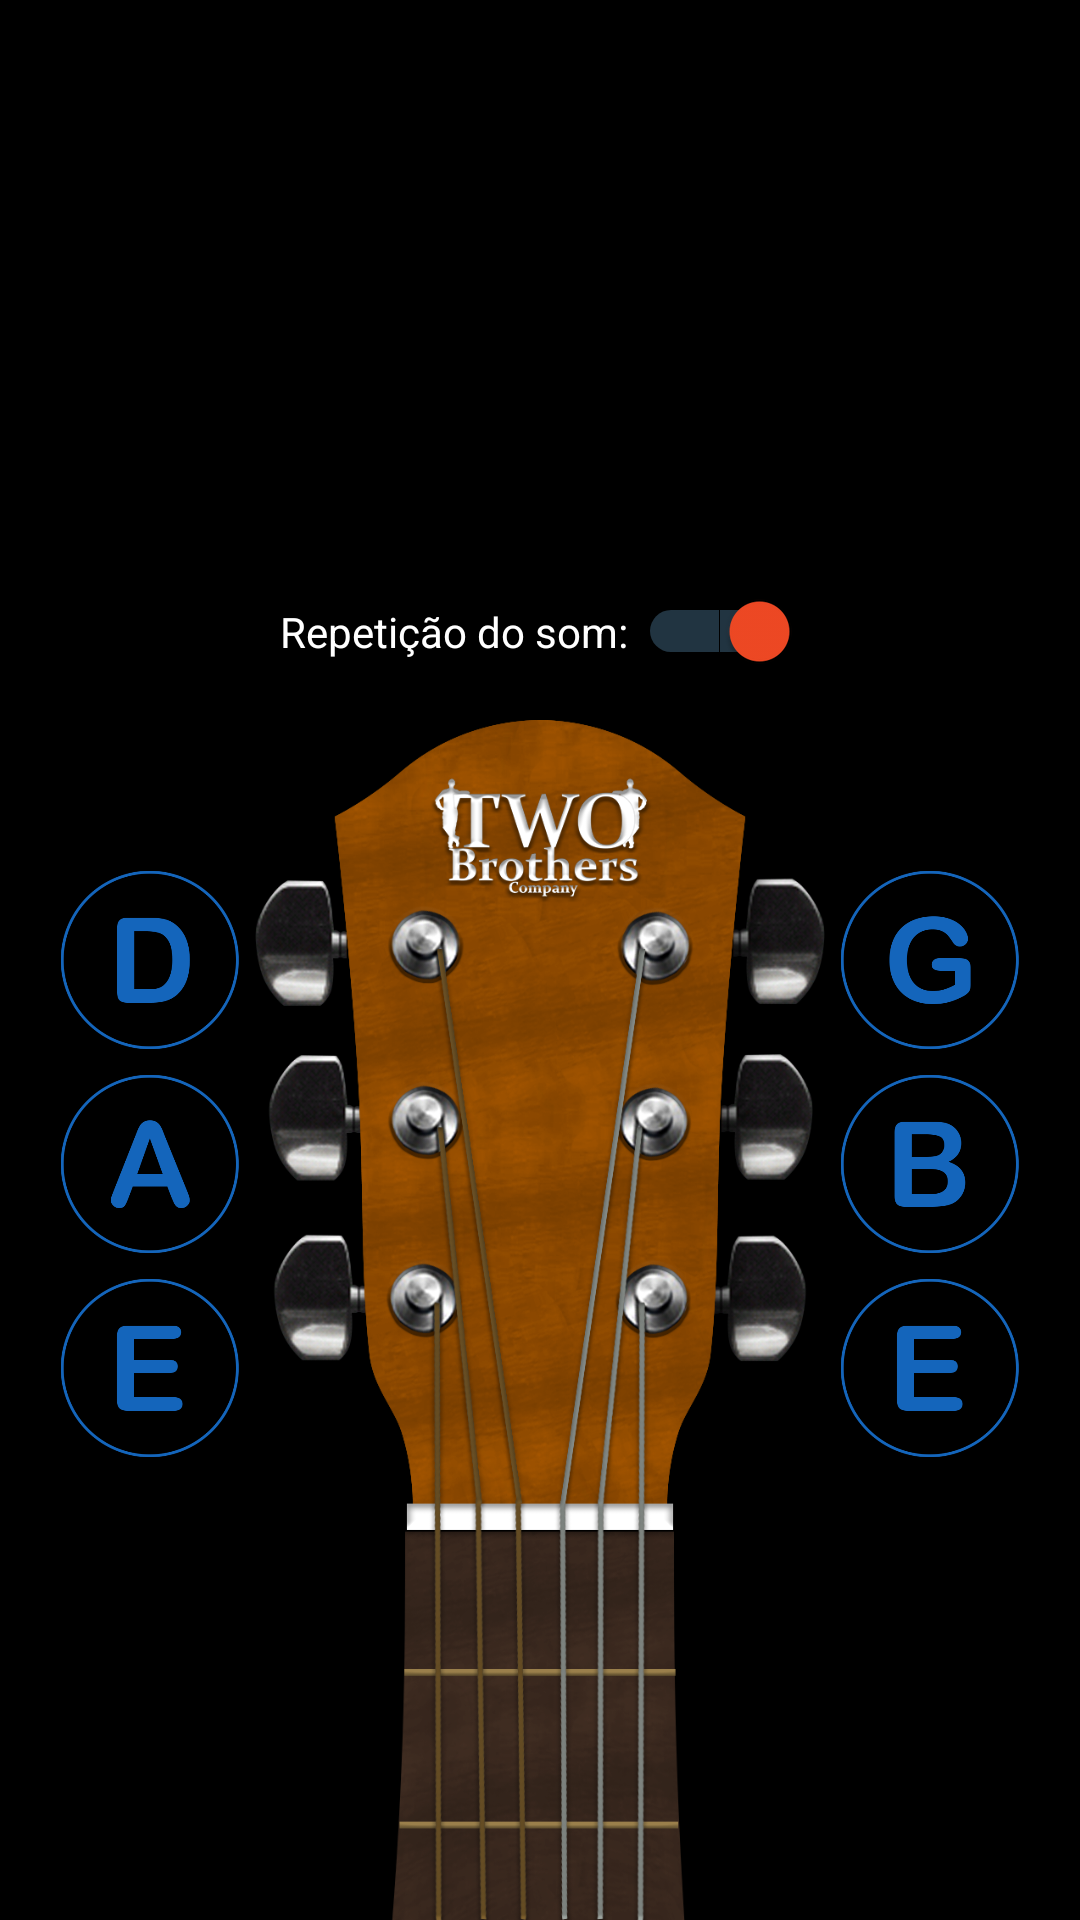

Here is an Android app screen rendered from its layout file. Give the layout XML and the strings, colors and styles it references.
<!-- AndroidManifest.xml: application theme Theme.AfinadorParaViolão -->
<!-- res/layout/fragment_afinador.xml -->
<?xml version="1.0" encoding="utf-8"?>
<FrameLayout xmlns:android="http://schemas.android.com/apk/res/android"
    xmlns:app="http://schemas.android.com/apk/res-auto"
    xmlns:tools="http://schemas.android.com/tools"
    android:layout_width="match_parent"
    android:layout_height="match_parent"
    android:background="@color/black">

    <androidx.constraintlayout.widget.ConstraintLayout
        android:layout_width="match_parent"
        android:layout_height="match_parent">

        <FrameLayout
            android:id="@+id/frameAds"
            android:layout_width="350dp"
            android:layout_height="0dp"
            android:layout_gravity="center"
            android:layout_marginTop="8dp"
            android:visibility="gone"
            app:layout_constraintBottom_toTopOf="@+id/switchRepeticao"
            app:layout_constraintEnd_toEndOf="parent"
            app:layout_constraintStart_toStartOf="parent"
            app:layout_constraintTop_toTopOf="parent">

        </FrameLayout>

        <Switch
            android:id="@+id/switchRepeticao"
            android:layout_width="wrap_content"
            android:layout_height="wrap_content"
            android:layout_marginBottom="16dp"
            android:checked="true"
            android:text="Repetição do som: "
            android:textColor="@color/branco"
            android:textColorHighlight="@color/lightGreen"
            android:textColorHint="@color/verdeescuro"
            android:textColorLink="@color/design_default_color_error"
            android:thumbTint="@color/laranja"
            android:trackTint="@color/azulclarinho"
            app:layout_constraintBottom_toTopOf="@+id/imageCavaquinho"
            app:layout_constraintEnd_toStartOf="@+id/guiaDireita"
            app:layout_constraintStart_toStartOf="@+id/guiaEsquerda" />

        <Button
            android:id="@+id/buttonRe"
            android:layout_width="60dp"
            android:layout_height="60dp"
            android:layout_marginTop="50dp"
            android:background="@drawable/afinadorre"
            android:backgroundTint="@color/azulmeioescuro"
            app:layout_constraintEnd_toStartOf="@id/imageCavaquinho"
            app:layout_constraintTop_toTopOf="@+id/imageCavaquinho" />

        <Button
            android:id="@+id/buttonLa"
            android:layout_width="60dp"
            android:layout_height="60dp"
            android:layout_marginTop="8dp"
            android:background="@drawable/afinacaola"
            android:backgroundTint="@color/azulmeioescuro"
            app:layout_constraintEnd_toStartOf="@id/imageCavaquinho"
            app:layout_constraintTop_toBottomOf="@+id/buttonRe" />

        <Button
            android:id="@+id/buttonMi"
            android:layout_width="60dp"
            android:layout_height="60dp"
            android:layout_marginTop="8dp"
            android:background="@drawable/afinadormi"
            android:backgroundTint="@color/azulmeioescuro"
            app:layout_constraintEnd_toStartOf="@id/imageCavaquinho"
            app:layout_constraintTop_toBottomOf="@+id/buttonLa" />

        <Button
            android:id="@+id/buttonSol"
            android:layout_width="60dp"
            android:layout_height="60dp"
            android:layout_marginTop="50dp"
            android:background="@drawable/afinadorsol"
            android:backgroundTint="@color/azulmeioescuro"
            app:layout_constraintStart_toEndOf="@+id/imageCavaquinho"
            app:layout_constraintTop_toTopOf="@+id/imageCavaquinho" />

        <Button
            android:id="@+id/buttonSi"
            android:layout_width="60dp"
            android:layout_height="60dp"
            android:layout_marginTop="8dp"
            android:background="@drawable/afinadorsi"
            android:backgroundTint="@color/azulmeioescuro"
            app:layout_constraintStart_toEndOf="@+id/imageCavaquinho"
            app:layout_constraintTop_toBottomOf="@+id/buttonSol" />

        <Button
            android:id="@+id/buttonMizinha"
            android:layout_width="60dp"
            android:layout_height="60dp"
            android:layout_marginTop="8dp"
            android:background="@drawable/afinadormi"
            android:backgroundTint="@color/azulmeioescuro"
            app:layout_constraintStart_toEndOf="@+id/imageCavaquinho"
            app:layout_constraintTop_toBottomOf="@+id/buttonSi" />

        <ImageView
            android:id="@+id/imageCavaquinho"
            android:layout_width="0dp"
            android:layout_height="400dp"
            app:layout_constraintBottom_toBottomOf="parent"
            app:layout_constraintEnd_toStartOf="@+id/guiaDireita"
            app:layout_constraintStart_toStartOf="@+id/guiaEsquerda"
            app:srcCompat="@drawable/afinadorfundo" />

        <androidx.constraintlayout.widget.Guideline
            android:id="@+id/guiaEsquerda"
            android:layout_width="wrap_content"
            android:layout_height="wrap_content"
            android:orientation="vertical"
            app:layout_constraintGuide_begin="80dp" />

        <androidx.constraintlayout.widget.Guideline
            android:id="@+id/guiaDireita"
            android:layout_width="wrap_content"
            android:layout_height="wrap_content"
            android:orientation="vertical"
            app:layout_constraintGuide_end="80dp" />
    </androidx.constraintlayout.widget.ConstraintLayout>

</FrameLayout>
<!-- resources referenced by this layout -->
<resources>
  <color name="azulclarinho">#81c9fa</color>
  <color name="azulmeioescuro">#1465bb    </color>
  <color name="black">#FF000000</color>
  <color name="branco">#ffffff</color>
  <color name="laranja">#f14924</color>
  <color name="lightGreen">#38FF00</color>
  <color name="verdeescuro">#21766A</color>
  <!-- drawable afinacaola: png bitmap (drawable, 20518 bytes) -->
  <!-- drawable afinadorfundo: png bitmap (drawable, 605335 bytes) -->
  <!-- drawable afinadormi: png bitmap (drawable, 17721 bytes) -->
  <!-- drawable afinadorre: png bitmap (drawable, 19373 bytes) -->
  <!-- drawable afinadorsi: png bitmap (drawable, 19660 bytes) -->
  <!-- drawable afinadorsol: png bitmap (drawable, 21512 bytes) -->
  <style name="Theme.AfinadorParaViolão" parent="Base.Theme.AfinadorParaViolão" />
  <style name="Base.Theme.AfinadorParaViolão" parent="Theme.Material3.DayNight.NoActionBar">
          
          
      </style>
</resources>
